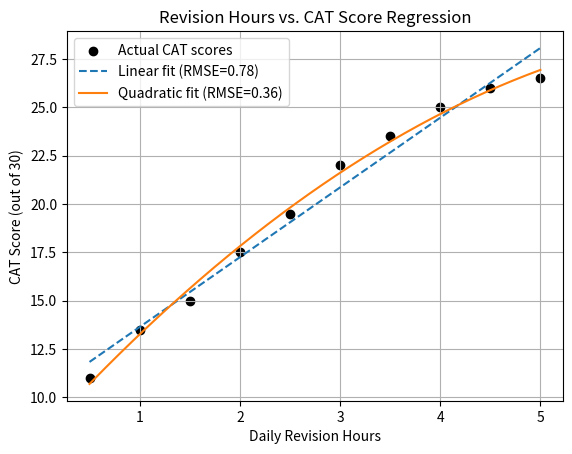

This chart was generated by the following Python code:
import numpy as np
import matplotlib.pyplot as plt

# Daily revision hours before a CAT vs. actual CAT score (out of 30)
study_hours = np.array([0.5, 1.0, 1.5, 2.0, 2.5, 3.0, 3.5, 4.0, 4.5, 5.0])
cat_scores = np.array([11.0, 13.5, 15.0, 17.5, 19.5, 22.0, 23.5, 25.0, 26.0, 26.5])

# Fit a degree-1 (linear) and degree-2 (quadratic) polynomial using least squares
linear_coeffs = np.polyfit(study_hours, cat_scores, deg=1)
quad_coeffs = np.polyfit(study_hours, cat_scores, deg=2)

linear_model = np.poly1d(linear_coeffs)
quad_model = np.poly1d(quad_coeffs)

# Calculate Root Mean Squared Error (RMSE) to see which curve fits better
rmse_linear = np.sqrt(np.mean((cat_scores - linear_model(study_hours))**2))
rmse_quad = np.sqrt(np.mean((cat_scores - quad_model(study_hours))**2))

print("Linear model coefficients (slope, intercept):", np.round(linear_coeffs, 3))
print("Quadratic model coefficients:", np.round(quad_coeffs, 3))
print(f"Linear RMSE:    {rmse_linear:.3f} marks")
print(f"Quadratic RMSE: {rmse_quad:.3f} marks")
print(f"Predicted score for 3.2 hours (Quadratic): {quad_model(3.2):.2f} / 30")

grid = np.linspace(0.5, 5.0, 200)
plt.scatter(study_hours, cat_scores, color="black", label="Actual CAT scores")
plt.plot(grid, linear_model(grid), linestyle="--", label=f"Linear fit (RMSE={rmse_linear:.2f})")
plt.plot(grid, quad_model(grid), label=f"Quadratic fit (RMSE={rmse_quad:.2f})")
plt.xlabel("Daily Revision Hours")
plt.ylabel("CAT Score (out of 30)")
plt.title("Revision Hours vs. CAT Score Regression")
plt.legend()
plt.grid(True)
plt.show()
